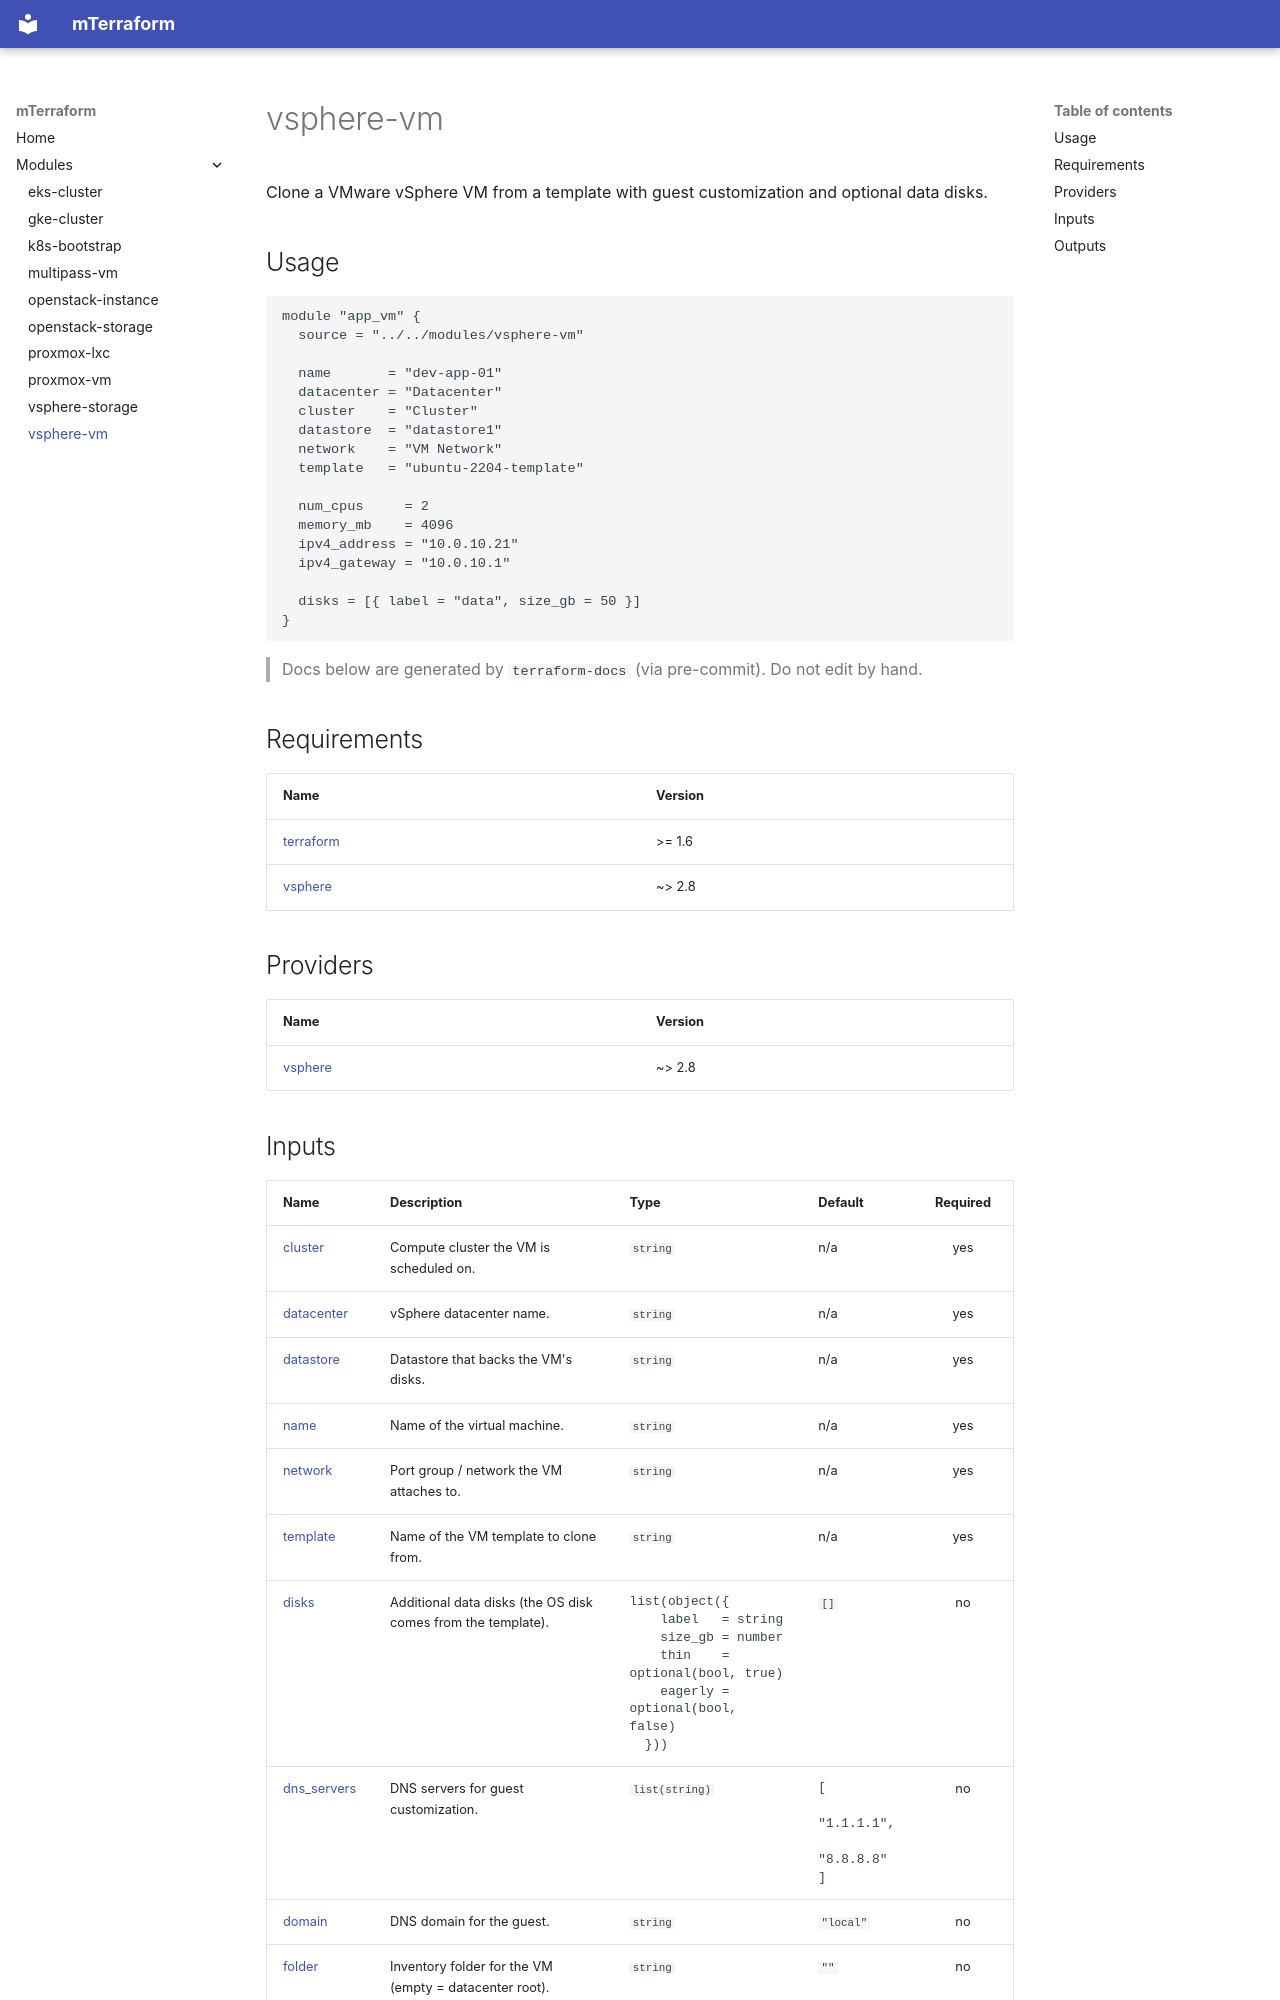

repository: millad90s/mTerraform · page: modules/vsphere-vm/index.html · generator: mkdocs

# vsphere-vm

Clone a VMware vSphere VM from a template with guest customization and optional data disks.

## Usage

```hcl
module "app_vm" {
  source = "../../modules/vsphere-vm"

  name       = "dev-app-01"
  datacenter = "Datacenter"
  cluster    = "Cluster"
  datastore  = "datastore1"
  network    = "VM Network"
  template   = "ubuntu-2204-template"

  num_cpus     = 2
  memory_mb    = 4096
  ipv4_address = "10.0.10.21"
  ipv4_gateway = "10.0.10.1"

  disks = [{ label = "data", size_gb = 50 }]
}
```

> Docs below are generated by `terraform-docs` (via pre-commit). Do not edit by hand.

<!-- BEGIN_TF_DOCS -->
## Requirements

| Name | Version |
| ---- | ------- |
| <a name="requirement_terraform"></a> [terraform](#requirement\_terraform) | >= 1.6 |
| <a name="requirement_vsphere"></a> [vsphere](#requirement\_vsphere) | ~> 2.8 |

## Providers

| Name | Version |
| ---- | ------- |
| <a name="provider_vsphere"></a> [vsphere](#provider\_vsphere) | ~> 2.8 |
